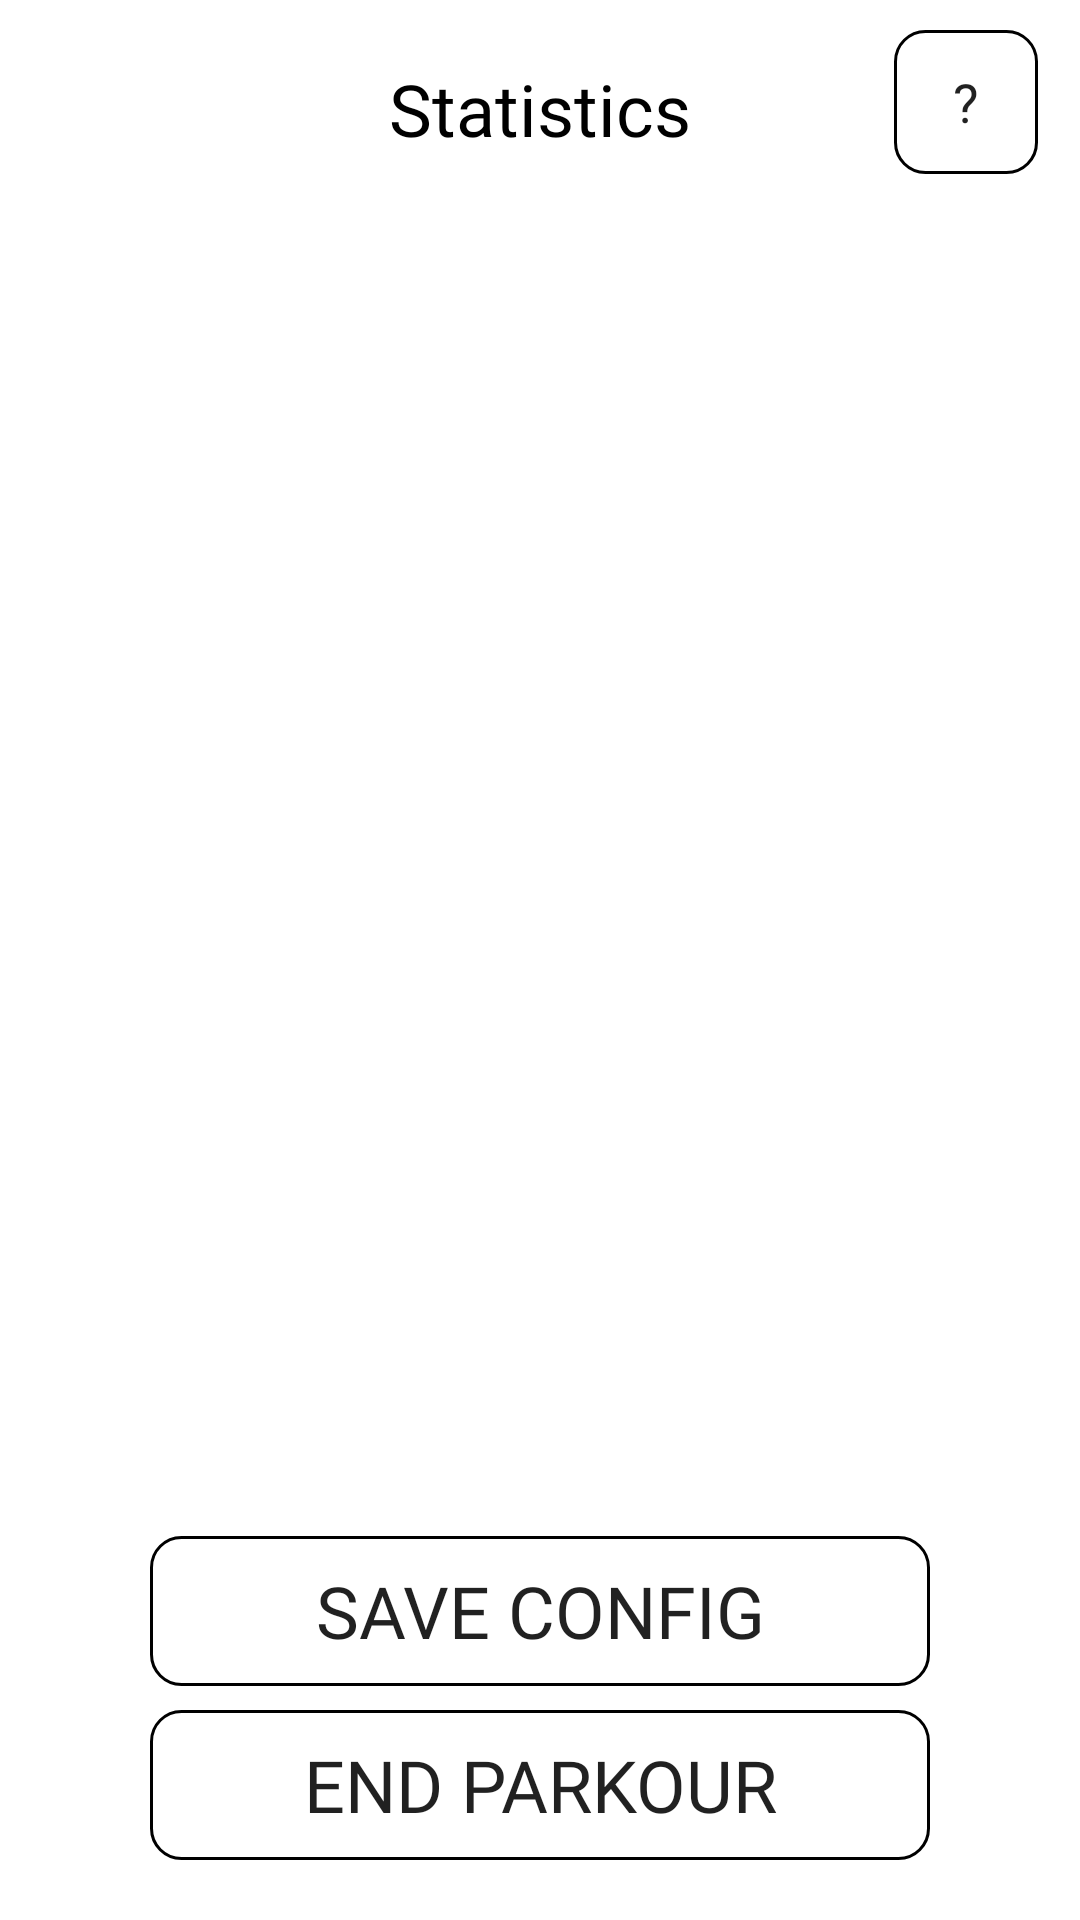

Produce the Android XML layout that renders to this screen, including the resource entries it uses.
<!-- AndroidManifest.xml: application theme Theme.SharpShooter -->
<!-- res/layout/fragment_current_game_end.xml -->
<?xml version="1.0" encoding="utf-8"?>
<androidx.constraintlayout.widget.ConstraintLayout xmlns:android="http://schemas.android.com/apk/res/android"
    xmlns:app="http://schemas.android.com/apk/res-auto"
    xmlns:tools="http://schemas.android.com/tools"
    android:id="@+id/frameLayout"
    android:layout_width="match_parent"
    android:layout_height="match_parent"
    android:backgroundTint="#000000"
    android:foregroundTint="#000000"
    tools:context=".ui.dashboard.CurrentGame">

    <Button
        android:id="@+id/currentGameHelp"
        android:layout_width="48dp"
        android:layout_height="48dp"

        android:layout_marginTop="10dp"
        android:layout_marginEnd="14dp"
        android:background="@drawable/button_selector"
        android:fontFamily="@font/julius_sans_one"
        android:text="@string/help_button"
        android:textAlignment="center"
        android:textColor="@color/button_selector"
        android:textSize="18sp"
        app:backgroundTint="@color/black"
        app:layout_constraintEnd_toEndOf="parent"
        app:layout_constraintTop_toTopOf="parent" />

    <TextView
        android:id="@+id/currentGamePlayerStatistic"
        android:layout_width="wrap_content"
        android:layout_height="wrap_content"
        android:layout_marginTop="20dp"
        android:fontFamily="@font/julius_sans_one"
        android:text="@string/current_game_player_stats"
        android:textColor="@color/black"
        android:textSize="24sp"
        app:layout_constraintEnd_toEndOf="parent"
        app:layout_constraintStart_toStartOf="parent"
        app:layout_constraintTop_toTopOf="parent" />

    <androidx.recyclerview.widget.RecyclerView
        android:id="@+id/currentGameStatsButtons"
        android:layout_width="0dp"
        android:layout_height="0dp"
        android:layout_marginStart="10dp"
        android:layout_marginTop="10dp"
        android:layout_marginEnd="10dp"
        android:layout_marginBottom="20dp"
        app:layout_constraintBottom_toTopOf="@+id/btn_saveConfig"
        app:layout_constraintEnd_toEndOf="parent"
        app:layout_constraintStart_toStartOf="parent"
        app:layout_constraintTop_toBottomOf="@+id/currentGamePlayerStatistic" />

    <Button
        android:id="@+id/btn_done"
        android:layout_width="0dp"
        android:layout_height="50dp"

        android:layout_marginStart="50dp"
        android:layout_marginEnd="50dp"
        android:layout_marginBottom="20dp"
        android:background="@drawable/button_selector"
        android:fontFamily="@font/julius_sans_one"
        android:text="@string/current_game_end_parkour"
        android:textColor="@color/button_selector"
        android:textSize="24sp"
        app:backgroundTint="@color/black"
        app:layout_constraintBottom_toBottomOf="parent"
        app:layout_constraintEnd_toEndOf="parent"
        app:layout_constraintHorizontal_bias="0.0"
        app:layout_constraintStart_toStartOf="parent" />

    <Button
        android:id="@+id/btn_saveConfig"
        android:layout_width="0dp"
        android:layout_height="50dp"

        android:layout_marginStart="50dp"
        android:layout_marginEnd="50dp"
        android:layout_marginBottom="8dp"
        android:background="@drawable/button_selector"
        android:fontFamily="@font/julius_sans_one"
        android:text="@string/current_game_save_config"
        android:textColor="@color/button_selector"
        android:textSize="24sp"
        app:backgroundTint="@color/black"
        app:layout_constraintBottom_toTopOf="@+id/btn_done"
        app:layout_constraintEnd_toEndOf="parent"
        app:layout_constraintHorizontal_bias="0.0"
        app:layout_constraintStart_toStartOf="parent" />

</androidx.constraintlayout.widget.ConstraintLayout>
<!-- resources referenced by this layout -->
<resources>
  <color name="black">#FF000000</color>
  <!-- drawable button_selector (drawable) -->
  <?xml version="1.0" encoding="utf-8"?>
  <selector xmlns:android="http://schemas.android.com/apk/res/android">
      <item android:drawable="@drawable/button_design_normal" android:state_pressed="false"/>
      <item android:drawable="@drawable/button_design_pressed"/>
  </selector>
  <string name="current_game_end_parkour">End parkour</string>
  <string name="current_game_player_stats">Statistics</string>
  <string name="current_game_save_config">Save config</string>
  <string name="help_button">\?</string>
  <style name="Theme.SharpShooter" parent="Theme.MaterialComponents.Light.NoActionBar">
          
          <item name="colorPrimary">@color/white</item>
          <item name="colorOnPrimary">@color/black</item>
          
          <item name="colorSecondary">@color/white</item>
          <item name="colorOnSecondary">@color/black</item>
          
          <item name="android:statusBarColor" tools:targetApi="l">?attr/colorPrimary</item>
          
          <item name="android:windowLightStatusBar">true</item>
      </style>
  <!-- drawable button_design_normal (drawable) -->
  <?xml version="1.0" encoding="utf-8"?>
  <shape xmlns:android="http://schemas.android.com/apk/res/android"
      android:shape="rectangle">
  
      <stroke
          android:color="@color/black"
          android:width="1dp" />
  
      <corners
          android:radius="10dp" />
  
      <solid
          android:color="@android:color/transparent" />
  
  </shape>
  <!-- drawable button_design_pressed (drawable) -->
  <?xml version="1.0" encoding="utf-8"?>
  <shape xmlns:android="http://schemas.android.com/apk/res/android"
      android:shape="rectangle">
  
      <stroke
          android:color="@color/black"
          android:width="1dp" />
  
      <corners
          android:radius="10dp" />
  
      <solid
          android:color="@android:color/black" />
  
  </shape>
  <color name="white">#FFFFFFFF</color>
</resources>
